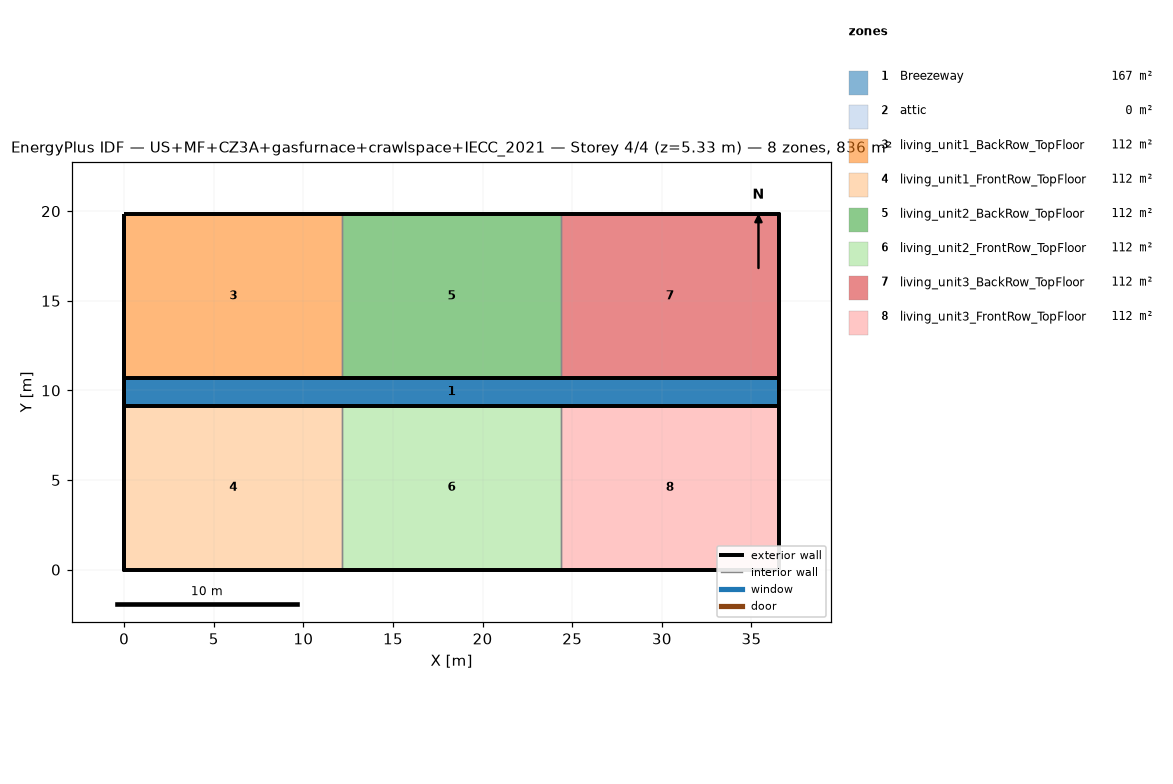
=== STOREY PLAN SPEC (per zone: floor XY polygon, exterior-wall plan segments, windows/doors) ===
zone 1: Breezeway  (167.0 m²)
  floor: (36.54, 9.16) (0.00, 9.16) (0.00, 10.68) (36.54, 10.68)
  floor: (36.54, 9.16) (0.00, 9.16) (0.00, 10.68) (36.54, 10.68)
  floor: (36.54, 9.16) (0.00, 9.16) (0.00, 10.68) (36.54, 10.68)
zone 2: attic  (0.0 m²)
  exterior wall: (36.54, 0.00) – (36.54, 19.84) – (36.54, 9.92)  [29.8 m]
  exterior wall: (0.00, 19.84) – (0.00, 0.00) – (0.00, 9.92)  [29.8 m]
zone 3: living_unit1_BackRow_TopFloor  (111.5 m²)
  floor: (12.18, 10.68) (0.00, 10.68) (0.00, 19.84) (12.18, 19.84)
  exterior wall: (12.18, 19.84) – (0.00, 19.84)  [12.2 m]
  exterior wall: (0.00, 19.84) – (0.00, 10.68)  [9.2 m]
  exterior wall: (0.00, 10.68) – (12.18, 10.68)  [12.2 m]
  interior walls: 1
zone 4: living_unit1_FrontRow_TopFloor  (111.5 m²)
  floor: (12.18, 0.00) (0.00, 0.00) (0.00, 9.16) (12.18, 9.16)
  exterior wall: (0.00, 0.00) – (12.18, 0.00)  [12.2 m]
  exterior wall: (0.00, 9.16) – (0.00, 0.00)  [9.2 m]
  exterior wall: (12.18, 9.16) – (0.00, 9.16)  [12.2 m]
  interior walls: 1
zone 5: living_unit2_BackRow_TopFloor  (111.5 m²)
  floor: (24.36, 10.68) (12.18, 10.68) (12.18, 19.84) (24.36, 19.84)
  exterior wall: (12.18, 10.68) – (24.36, 10.68)  [12.2 m]
  exterior wall: (24.36, 19.84) – (12.18, 19.84)  [12.2 m]
  interior walls: 2
zone 6: living_unit2_FrontRow_TopFloor  (111.5 m²)
  floor: (24.36, 0.00) (12.18, 0.00) (12.18, 9.16) (24.36, 9.16)
  exterior wall: (12.18, 0.00) – (24.36, 0.00)  [12.2 m]
  exterior wall: (24.36, 9.16) – (12.18, 9.16)  [12.2 m]
  interior walls: 2
zone 7: living_unit3_BackRow_TopFloor  (111.5 m²)
  floor: (36.54, 10.68) (24.36, 10.68) (24.36, 19.84) (36.54, 19.84)
  exterior wall: (36.54, 10.68) – (36.54, 19.84)  [9.2 m]
  exterior wall: (36.54, 19.84) – (24.36, 19.84)  [12.2 m]
  exterior wall: (24.36, 10.68) – (36.54, 10.68)  [12.2 m]
  interior walls: 1
zone 8: living_unit3_FrontRow_TopFloor  (111.5 m²)
  floor: (36.54, 0.00) (24.36, 0.00) (24.36, 9.16) (36.54, 9.16)
  exterior wall: (24.36, 0.00) – (36.54, 0.00)  [12.2 m]
  exterior wall: (36.54, 0.00) – (36.54, 9.16)  [9.2 m]
  exterior wall: (36.54, 9.16) – (24.36, 9.16)  [12.2 m]
  interior walls: 1

=== DERIVED (storey summary) ===
Building: US+MF+CZ3A+gasfurnace+crawlspace+IECC_2021
Storey: 4 of 4  (floor level z = 5.33 m)
Storey gross floor area: 836.2 m²
Zones on this storey: 8
  - Breezeway: floor 167.0 m²
  - attic: floor 0.0 m²; exterior wall 59.5 m (81.9 m²); WWR 0.0%
  - living_unit1_BackRow_TopFloor: floor 111.5 m²; exterior wall 33.5 m (86.9 m²); WWR 0.0%
  - living_unit1_FrontRow_TopFloor: floor 111.5 m²; exterior wall 33.5 m (86.9 m²); WWR 0.0%
  - living_unit2_BackRow_TopFloor: floor 111.5 m²; exterior wall 24.4 m (63.1 m²); WWR 0.0%
  - living_unit2_FrontRow_TopFloor: floor 111.5 m²; exterior wall 24.4 m (63.1 m²); WWR 0.0%
  - living_unit3_BackRow_TopFloor: floor 111.5 m²; exterior wall 33.5 m (86.9 m²); WWR 0.0%
  - living_unit3_FrontRow_TopFloor: floor 111.5 m²; exterior wall 33.5 m (86.9 m²); WWR 0.0%
Zone adjacency (shared interzone walls):
  - living_unit1_BackRow_TopFloor ↔ living_unit2_BackRow_TopFloor
  - living_unit1_FrontRow_TopFloor ↔ living_unit2_FrontRow_TopFloor
  - living_unit2_BackRow_TopFloor ↔ living_unit3_BackRow_TopFloor
  - living_unit2_FrontRow_TopFloor ↔ living_unit3_FrontRow_TopFloor